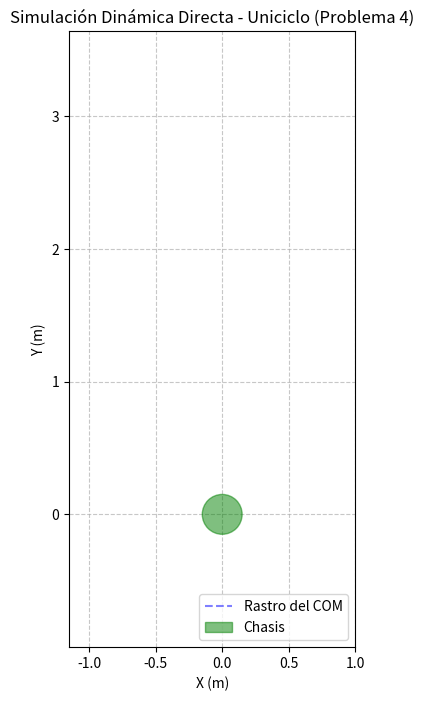

Here is the Python script that generated this plot:
import numpy as np
import matplotlib.pyplot as plt
import matplotlib.animation as animation

# ==========================================
# 1. PARÁMETROS FÍSICOS DEL ROBOT
# ==========================================
m = 5.0      # Masa total del robot (kg)
r = 0.05     # Radio de las ruedas (m)
L = 0.30     # Distancia entre ruedas / Ancho de vía (m)
I = 0.056    # Momento de inercia alrededor del COM (kg*m^2)

dt = 0.05    # Paso de tiempo de integración (s)
t_array = np.arange(0, 16, dt)  # 16 segundos en total (4 tramos de 4s)

# Variables de estado iniciales [x, y, theta, v, omega]
x, y, theta = 0.0, 0.0, np.pi/2  # Empieza apuntando hacia arriba (eje Y)
v, omega = 0.0, 0.0              # Parte del reposo

# Listas para guardar el historial
hist_x, hist_y, hist_theta = [], [], []
hist_estado = []  # Para mostrar el texto en el video

# ==========================================
# 2. BUCLE DE DINÁMICA (Newton-Euler)
# ==========================================
for t in t_array:
    # Definición de perfiles de Torque (tau_R, tau_L)
    if t < 4.0:
        # Tramo 1: Adelante (Aceleración positiva)
        tau_R, tau_L = 0.02, 0.02
        estado_txt = "Adelante (tau_R = tau_L > 0)"
    elif t < 8.0:
        # Tramo 2: Atrás (Aceleración negativa, frena y luego retrocede)
        tau_R, tau_L = -0.02, -0.02
        estado_txt = "Atras (tau_R = tau_L < 0)"
    elif t < 12.0:
        # Tramo 3: Sola rueda (Activa derecha, genera curva asimétrica)
        tau_R, tau_L = 0.02, 0.00
        estado_txt = "Sola rueda (tau_R > 0, tau_L = 0)"
    else:
        # Tramo 4: Contrapuestas (Frena avance y gira sobre su eje)
        # Aplicamos un pequeño freno al avance para notar el giro
        v = v * 0.95 
        tau_R, tau_L = 0.01, -0.01
        estado_txt = "Contrapuestas (tau_R = -tau_L)"
        
    # Ecuaciones Dinámicas (Aceleraciones)
    v_dot = (tau_R + tau_L) / (m * r)
    omega_dot = (L * (tau_R - tau_L)) / (2 * I * r)
    
    # Integración de Euler para Velocidades
    v += v_dot * dt
    omega += omega_dot * dt
    
    # Ecuaciones Cinemáticas
    x_dot = v * np.cos(theta)
    y_dot = v * np.sin(theta)
    theta_dot = omega
    
    # Integración de Euler para Posiciones
    x += x_dot * dt
    y += y_dot * dt
    theta += theta_dot * dt
    
    # Guardar registros
    hist_x.append(x)
    hist_y.append(y)
    hist_theta.append(theta)
    hist_estado.append(estado_txt)

# ==========================================
# 3. ANIMACIÓN
# ==========================================
fig, ax = plt.subplots(figsize=(8, 8))
ax.set_aspect('equal')
ax.grid(True, linestyle='--', alpha=0.7)
ax.set_title("Simulación Dinámica Directa - Uniciclo (Problema 4)")
ax.set_xlabel("X (m)")
ax.set_ylabel("Y (m)")

# Ajustar vista
ax.set_xlim(min(hist_x) - 1, max(hist_x) + 1)
ax.set_ylim(min(hist_y) - 1, max(hist_y) + 1)

# Gráficos
linea_rastro, = ax.plot([], [], 'b--', alpha=0.5, label='Rastro del COM')
robot_chasis = plt.Circle((0, 0), L/2, color='green', alpha=0.5, zorder=4, label='Chasis')
ax.add_patch(robot_chasis)
linea_orientacion, = ax.plot([], [], 'k-', linewidth=3, zorder=5)

# Texto en pantalla para identificar la maniobra
texto_maniobra = ax.text(0.05, 0.95, '', transform=ax.transAxes, 
                         fontsize=12, fontweight='bold', color='red',
                         verticalalignment='top')
ax.legend(loc="lower right")

def init():
    linea_rastro.set_data([], [])
    robot_chasis.center = (0, 0)
    linea_orientacion.set_data([], [])
    texto_maniobra.set_text('')
    return linea_rastro, robot_chasis, linea_orientacion, texto_maniobra

def update(frame):
    # Actualizar rastro
    linea_rastro.set_data(hist_x[:frame], hist_y[:frame])
    
    # Actualizar chasis y orientación
    cx, cy = hist_x[frame], hist_y[frame]
    robot_chasis.center = (cx, cy)
    
    # Dibujar la línea de orientación para ver hacia dónde apunta
    dx = (L/2) * np.cos(hist_theta[frame])
    dy = (L/2) * np.sin(hist_theta[frame])
    linea_orientacion.set_data([cx, cx + dx], [cy, cy + dy])
    
    # Actualizar texto
    texto_maniobra.set_text(hist_estado[frame])
    
    return linea_rastro, robot_chasis, linea_orientacion, texto_maniobra

ani = animation.FuncAnimation(fig, update, frames=len(t_array), 
                              init_func=init, blit=False, interval=dt*1000)

plt.show()
